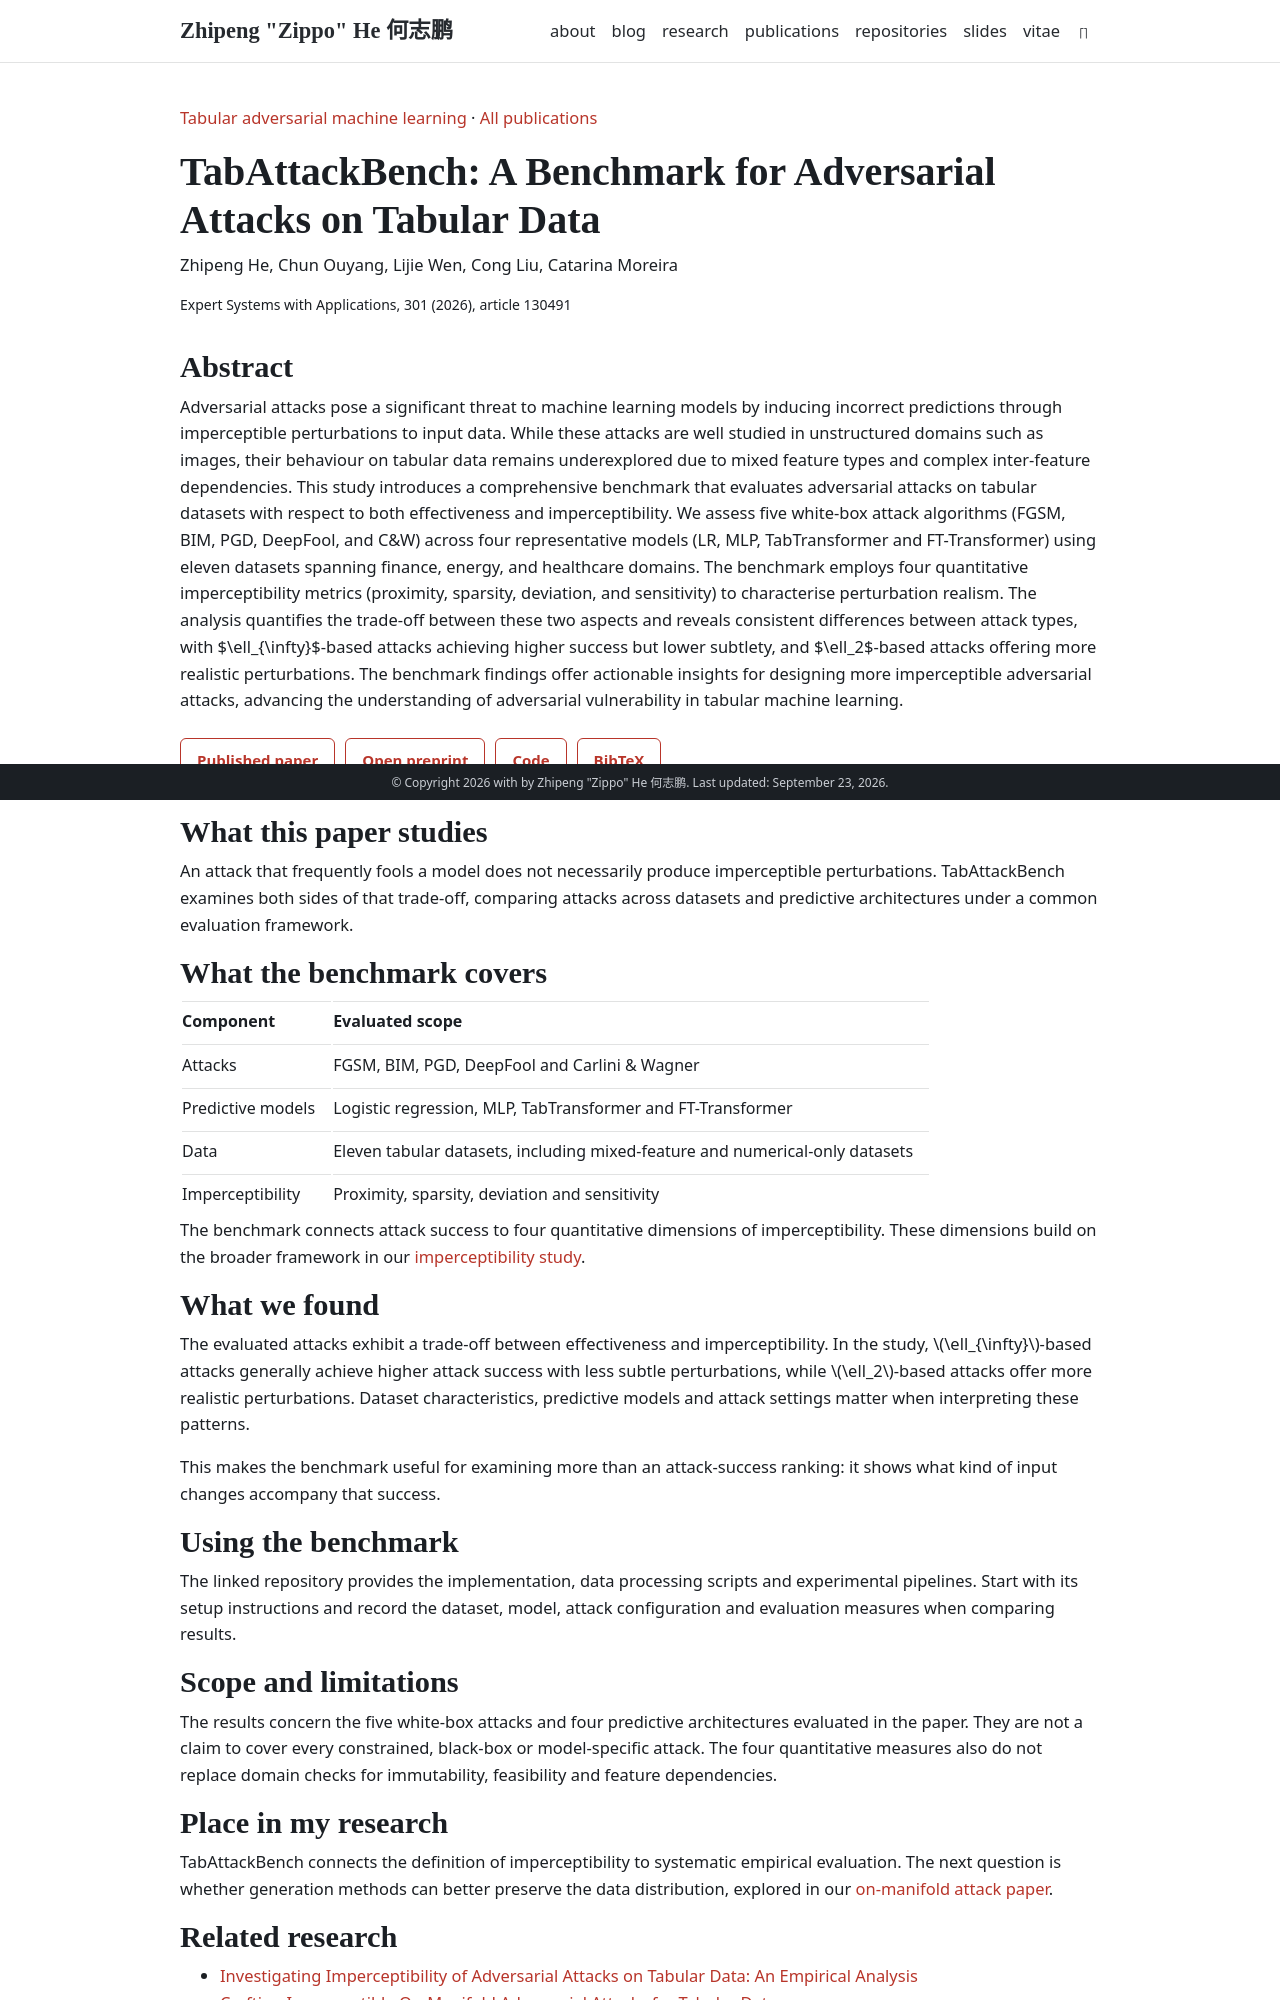

repository: ZhipengHe/zhipenghe.github.io · page: papers/tabattackbench/index.html · generator: jekyll

---
layout: paper
permalink: /papers/tabattackbench/
paper_key: ESWA2026
description: A benchmark examining attack effectiveness and imperceptibility across five white-box attacks, four predictive models and eleven tabular datasets.
---

## What this paper studies

An attack that frequently fools a model does not necessarily produce imperceptible perturbations. TabAttackBench examines both sides of that trade-off, comparing attacks across datasets and predictive architectures under a common evaluation framework.

## What the benchmark covers

| Component         | Evaluated scope                                                              |
| :---------------- | :--------------------------------------------------------------------------- |
| Attacks           | FGSM, BIM, PGD, DeepFool and Carlini & Wagner                                |
| Predictive models | Logistic regression, MLP, TabTransformer and FT-Transformer                  |
| Data              | Eleven tabular datasets, including mixed-feature and numerical-only datasets |
| Imperceptibility  | Proximity, sparsity, deviation and sensitivity                               |

The benchmark connects attack success to four quantitative dimensions of imperceptibility. These dimensions build on the broader framework in our [imperceptibility study]({{ '/papers/imperceptibility-tabular-attacks/' | relative_url }}).

## What we found

The evaluated attacks exhibit a trade-off between effectiveness and imperceptibility. In the study, $$\ell_{\infty}$$-based attacks generally achieve higher attack success with less subtle perturbations, while $$\ell_2$$-based attacks offer more realistic perturbations. Dataset characteristics, predictive models and attack settings matter when interpreting these patterns.

This makes the benchmark useful for examining more than an attack-success ranking: it shows what kind of input changes accompany that success.

## Using the benchmark

The linked repository provides the implementation, data processing scripts and experimental pipelines. Start with its setup instructions and record the dataset, model, attack configuration and evaluation measures when comparing results.
